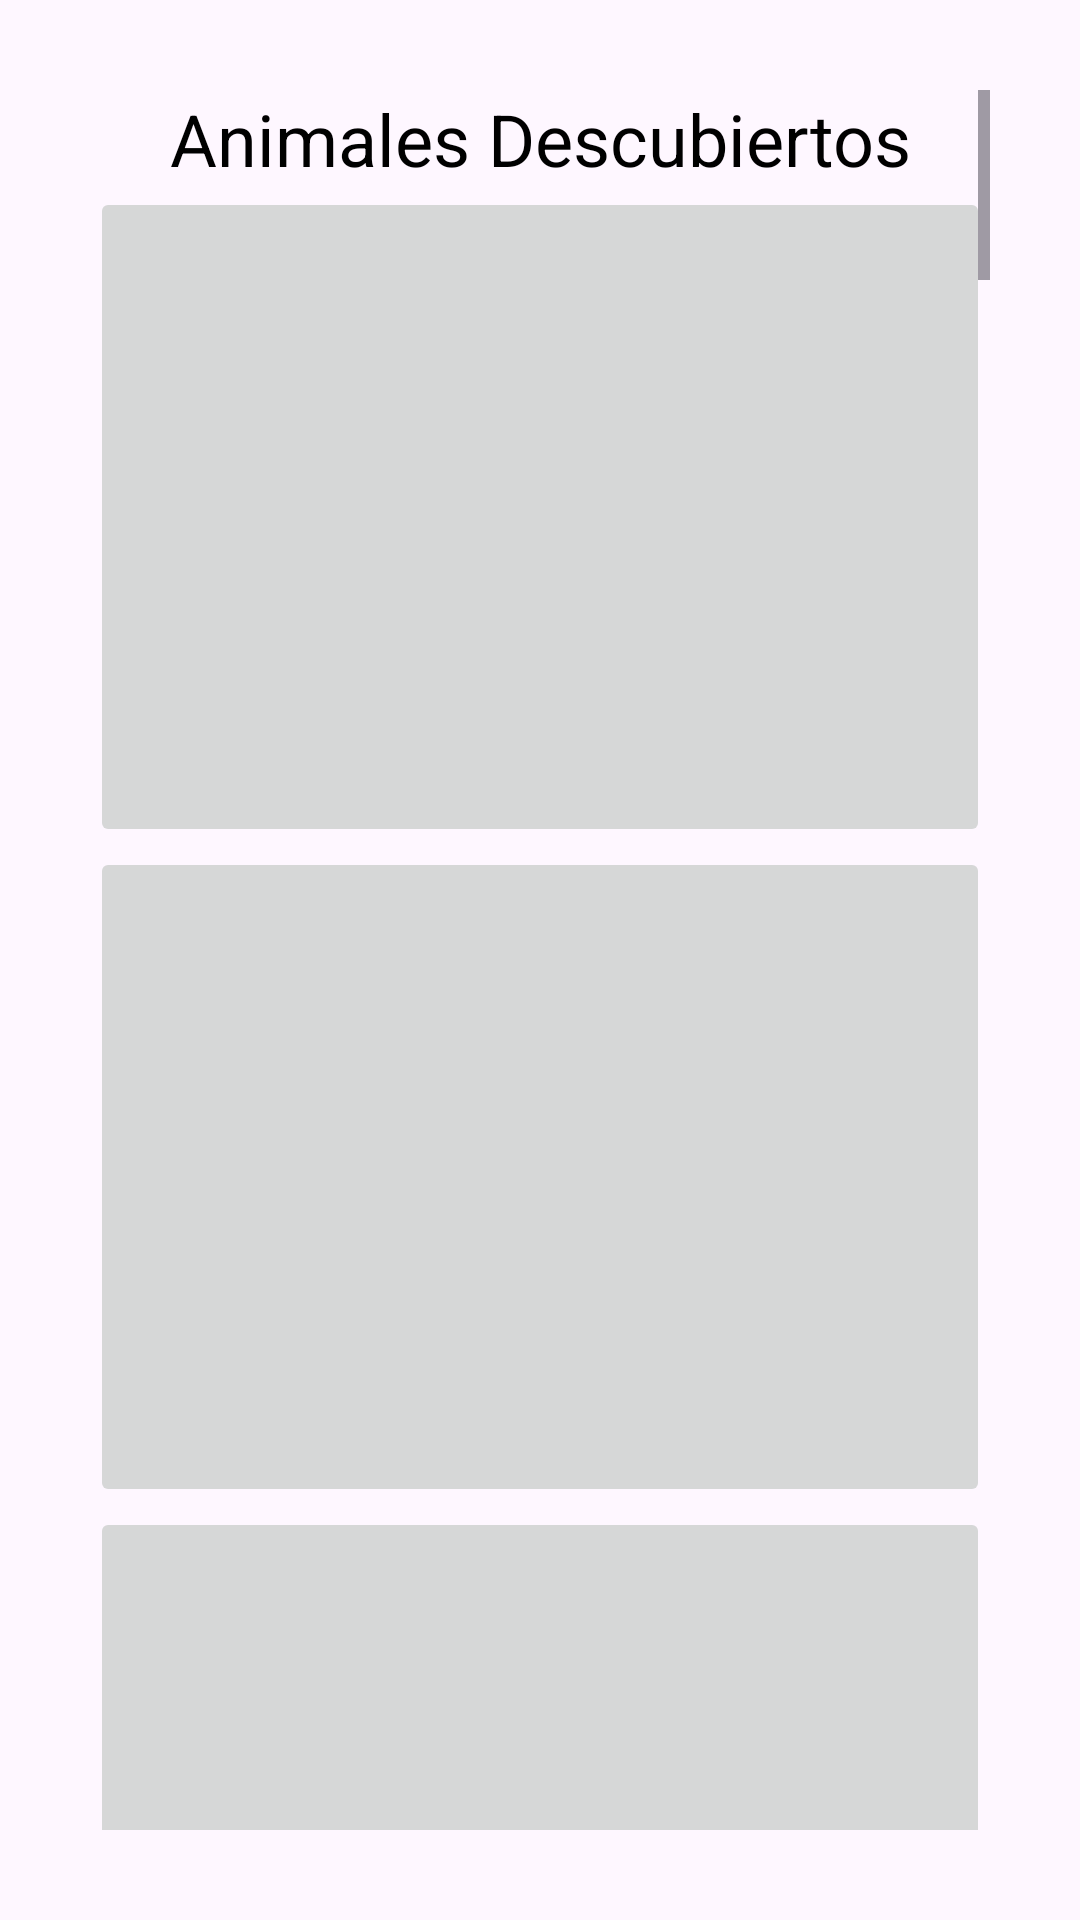

This screen was rendered from an Android layout file. Write that file and the resources it references.
<!-- AndroidManifest.xml: activity theme Theme.BosquedexColomos -->
<!-- res/layout/activity_coleccion.xml -->
<LinearLayout xmlns:android="http://schemas.android.com/apk/res/android"
    xmlns:app="http://schemas.android.com/apk/res-auto"
    xmlns:tools="http://schemas.android.com/tools"
    android:layout_width="match_parent"
    android:layout_height="match_parent"
    android:orientation="vertical"
    tools:context=".ColeccionActivity">

    <ScrollView
        android:id="@+id/color"
        android:layout_width="match_parent"
        android:layout_height="match_parent"
        android:layout_margin="30dp"
        android:orientation="vertical">

        <LinearLayout
            android:layout_width="match_parent"
            android:layout_height="wrap_content"
            android:orientation="vertical">

            <TextView
                android:id="@+id/textView"
                android:layout_width="match_parent"
                android:layout_height="wrap_content"
                android:gravity="center"
                android:text="Animales Descubiertos"
                android:textColor="@android:color/black"
                android:textSize="24sp" />

            <ImageButton
                android:id="@+id/imageButton1"
                android:layout_height="220dp"
                android:layout_width="match_parent"
                android:scaleType="fitXY"
                android:contentDescription="TODO"

                app:srcCompat="@drawable/ic_launcher_background" />

            <ImageButton
                android:id="@+id/imageButton2"
                android:layout_height="220dp"
                android:layout_width="match_parent"
                android:scaleType="fitXY"
                android:contentDescription="TODO"
                app:srcCompat="@drawable/ic_launcher_background" />

            <ImageButton
                android:id="@+id/imageButton3"
                android:layout_height="220dp"
                android:layout_width="match_parent"
                android:scaleType="fitXY"
                android:contentDescription="TODO"
                app:srcCompat="@drawable/ic_launcher_background" />

            <ImageButton
                android:id="@+id/imageButton4"
                android:layout_height="220dp"
                android:layout_width="match_parent"
                android:scaleType="fitXY"
                android:contentDescription="TODO"
                app:srcCompat="@drawable/ic_launcher_background" />

            <ImageButton
                android:id="@+id/imageButton5"
                android:layout_height="220dp"
                android:layout_width="match_parent"
                android:scaleType="fitXY"
                android:contentDescription="TODO"
                app:srcCompat="@drawable/ic_launcher_background" />

            <ImageButton
                android:id="@+id/imageButton6"
                android:layout_height="220dp"
                android:layout_width="match_parent"
                android:scaleType="fitXY"
                android:contentDescription="TODO"
                app:srcCompat="@drawable/ic_launcher_background" />

            <ImageButton
                android:id="@+id/imageButton7"
                android:layout_height="220dp"
                android:layout_width="match_parent"
                android:scaleType="fitXY"
                android:contentDescription="TODO"
                app:srcCompat="@drawable/ic_launcher_background" />

            <ImageButton
                android:id="@+id/imageButton8"
                android:layout_height="220dp"
                android:layout_width="match_parent"
                android:scaleType="fitXY"
                android:contentDescription="TODO"
                app:srcCompat="@drawable/ic_launcher_background" />

            <ImageButton
                android:id="@+id/imageButton9"
                android:layout_height="220dp"
                android:layout_width="match_parent"
                android:scaleType="fitXY"
                android:contentDescription="TODO"
                app:srcCompat="@drawable/ic_launcher_background" />

            <ImageButton
                android:id="@+id/imageButton10"
                android:layout_height="220dp"
                android:layout_width="match_parent"
                android:scaleType="fitXY"
                android:contentDescription="TODO"
                app:srcCompat="@drawable/ic_launcher_background" />

            <ImageButton
                android:id="@+id/imageButton11"
                android:layout_height="220dp"
                android:layout_width="match_parent"
                android:scaleType="fitXY"
                android:contentDescription="TODO"
                app:srcCompat="@drawable/ic_launcher_background" />

            <ImageButton
                android:id="@+id/imageButton12"
                android:layout_height="220dp"
                android:layout_width="match_parent"
                android:scaleType="fitXY"
                android:contentDescription="TODO"
                app:srcCompat="@drawable/ic_launcher_background" />

            <ImageButton
                android:id="@+id/imageButton13"
                android:layout_height="220dp"
                android:layout_width="match_parent"
                android:scaleType="fitXY"
                android:contentDescription="TODO"
                app:srcCompat="@drawable/ic_launcher_background" />

            <ImageButton
                android:id="@+id/imageButton14"
                android:layout_height="220dp"
                android:layout_width="match_parent"
                android:scaleType="fitXY"
                android:contentDescription="TODO"
                app:srcCompat="@drawable/ic_launcher_background" />

            <ImageButton
                android:id="@+id/imageButton15"
                android:layout_height="220dp"
                android:layout_width="match_parent"
                android:scaleType="fitXY"
                android:contentDescription="TODO"
                app:srcCompat="@drawable/ic_launcher_background" />

            <ImageButton
                android:id="@+id/imageButton16"
                android:layout_height="220dp"
                android:layout_width="match_parent"
                android:scaleType="fitXY"
                android:contentDescription="TODO"
                app:srcCompat="@drawable/ic_launcher_background" />

            <ImageButton
                android:id="@+id/imageButton17"
                android:layout_height="220dp"
                android:layout_width="match_parent"
                android:scaleType="fitXY"
                android:contentDescription="TODO"
                app:srcCompat="@drawable/ic_launcher_background" />

            <ImageButton
                android:id="@+id/imageButton18"
                android:layout_height="220dp"
                android:layout_width="match_parent"
                android:scaleType="fitXY"
                android:contentDescription="TODO"
                app:srcCompat="@drawable/ic_launcher_background" />

            <ImageButton
                android:id="@+id/imageButton19"
                android:layout_height="220dp"
                android:layout_width="match_parent"
                android:scaleType="fitXY"
                android:contentDescription="TODO"
                app:srcCompat="@drawable/ic_launcher_background" />

            <ImageButton
                android:id="@+id/imageButton20"
                android:layout_height="220dp"
                android:layout_width="match_parent"
                android:scaleType="fitXY"
                android:contentDescription="TODO"
                app:srcCompat="@drawable/ic_launcher_background" />

            <ImageButton
                android:id="@+id/imageButton21"
                android:layout_height="220dp"
                android:layout_width="match_parent"
                android:scaleType="fitXY"
                android:contentDescription="TODO"
                app:srcCompat="@drawable/ic_launcher_background" />

            <ImageButton
                android:id="@+id/imageButton22"
                android:layout_height="220dp"
                android:layout_width="match_parent"
                android:scaleType="fitXY"
                android:contentDescription="TODO"
                app:srcCompat="@drawable/ic_launcher_background" />

            <ImageButton
                android:id="@+id/imageButton23"
                android:layout_height="220dp"
                android:layout_width="match_parent"
                android:scaleType="fitXY"
                android:contentDescription="TODO"
                app:srcCompat="@drawable/ic_launcher_background" />

            <ImageButton
                android:id="@+id/imageButton24"
                android:layout_height="220dp"
                android:layout_width="match_parent"
                android:scaleType="fitXY"
                android:contentDescription="TODO"
                app:srcCompat="@drawable/ic_launcher_background" />


        </LinearLayout>
    </ScrollView>
</LinearLayout>
<!-- resources referenced by this layout -->
<resources>
  <style name="Theme.BosquedexColomos" parent="Base.Theme.BosquedexColomos" />
  <style name="Base.Theme.BosquedexColomos" parent="Theme.Material3.DayNight.NoActionBar">
          
          
      </style>
</resources>
